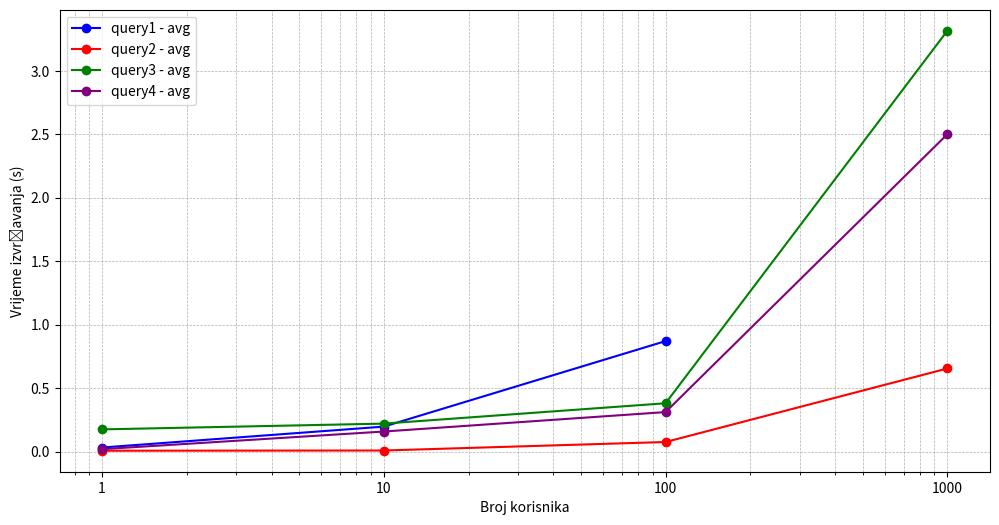

Reproduce this figure in Python.
import matplotlib.pyplot as plt
import numpy as np

queries = ["query1", "query2", "query3", "query4"]
num_users = [1, 10, 100, 1000]

# vrijeme_izvrsavanja = {
#     "query1": [(0.0315, 0.0315, 0.0315), (0.0604, 0.1962, 0.332), (0.0922, 0.87, 1.5537), (None, None, None)],
#     "query2": [(0.0064, 0.0064, 0.0064), (0.0064, 0.0081, 0.0125), (0.0265, 0.075, 0.2735), (0.1567, 0.6543, 0.4372)],
#     "query3": [(0.1745, 0.1745, 0.1745), (0.1326, 0.2199, 0.3076), (0.09, 0.3803, 0.6591), (0.2369, 3.3152, 6.3946)],
#     "query4": [(0.0187, 0.0187, 0.0187), (0.0394, 0.1576, 0.2755), (0.0447, 0.3108, 0.526), (0.1957, 2.5, 4.7028)]
# }

execution_times = {
    "query1": [0.0315, 0.1962, 0.87, None],
    "query2": [0.0064, 0.0081, 0.075, 0.6543],
    "query3": [0.1745, 0.2199, 0.3803, 3.3152],
    "query4": [0.0187, 0.1576, 0.3108, 2.5]
}

query_colors = {
    "query1": "blue",
    "query2": "red",
    "query3": "green",
    "query4": "purple"
}

tag = "avg"
style = "o-"

plt.figure(figsize=(12, 6))

for query in queries:
    color = query_colors[query]
    
    y_values = [execution_times[query][k] if execution_times[query][k] is not None else np.nan for k in range(len(num_users))]
        
    plt.plot(num_users, y_values, style, color=color, label=f"{query} - {tag}")

plt.xscale("log")  
plt.xlabel("Broj korisnika")
plt.ylabel("Vrijeme izvršavanja (s)")
plt.xticks(num_users, labels=[str(n) for n in num_users]) 
plt.legend()
plt.grid(True, which="both", linestyle="--", linewidth=0.5)

plt.show()
